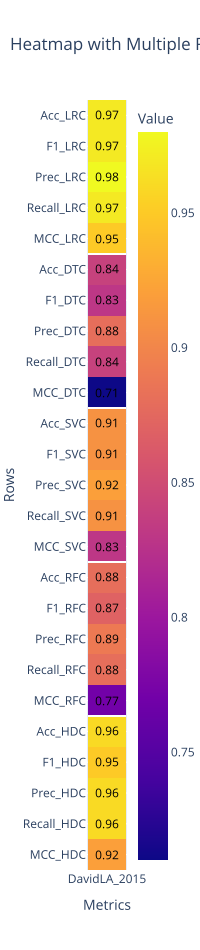

The data file committed next to this chart (first rows):
name	DavidLA_2015
Acc_LRC	0.97
F1_LRC	0.97
Prec_LRC	0.98
Recall_LRC	0.97
MCC_LRC	0.95
Acc_DTC	0.84
F1_DTC	0.83
Prec_DTC	0.88
Recall_DTC	0.84
MCC_DTC	0.71
Acc_SVC	0.91
F1_SVC	0.91
Prec_SVC	0.92
Recall_SVC	0.91
MCC_SVC	0.83
Acc_RFC	0.88
F1_RFC	0.87
Prec_RFC	0.89
Recall_RFC	0.88
MCC_RFC	0.77
Acc_HDC	0.96
F1_HDC	0.95
Prec_HDC	0.96
Recall_HDC	0.96
MCC_HDC	0.92
